Run: headless pygame with SDL's dummy video driver; simulated clock (each Clock.tick advances the game by its frame time, no real sleeping); random seed 0; keys injected as events and as key.get_pressed() state; mouse plan: one left click at the window centre at the start of phase 2, then a move to the lower-right quarter at the start of phase 3.
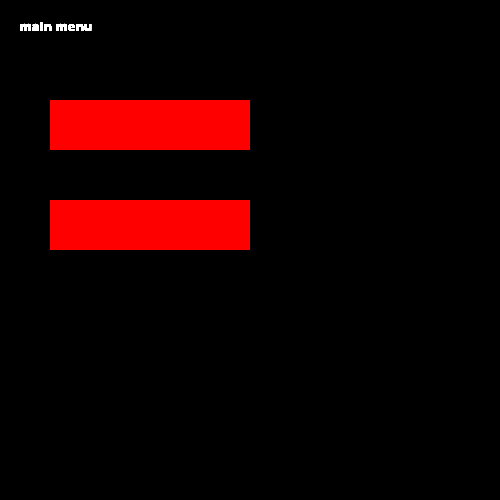
Frame 1 of 4 · flips 1–60 · no input
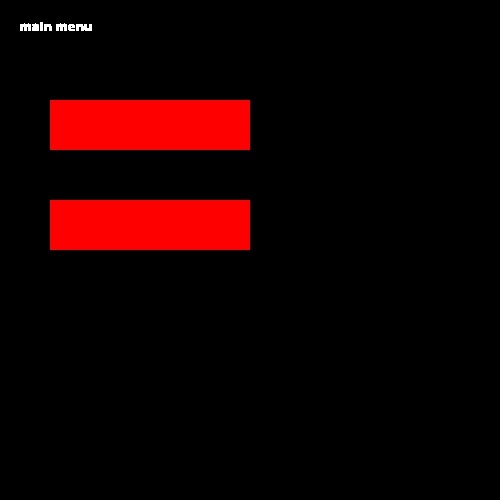
Frame 2 of 4 · flips 61–180 · clicked the window centre · tapped SPACE, RETURN · held RIGHT (→), D
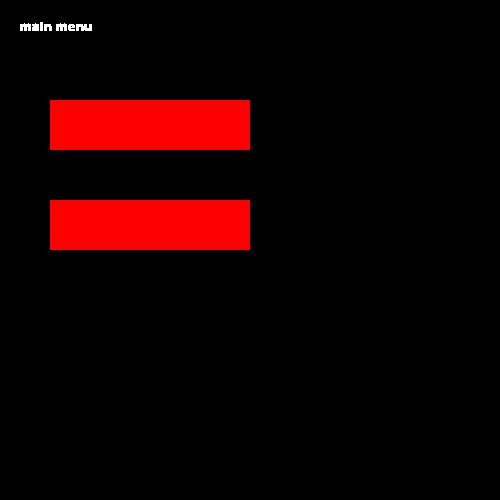
Frame 3 of 4 · flips 181–300 · moved the mouse to the lower-right quarter · held DOWN (↓), S
Frame 4 of 4 · flips 301–420 · held LEFT (←), A, UP (↑), W · screen unchanged from frame 3, image omitted

The pygame program that drew these frames:

import pygame, sys
 
# Setup pygame/window ---------------------------------------- #
mainClock = pygame.time.Clock()
from pygame.locals import *

pygame.init()
pygame.display.set_caption('game base')
screen = pygame.display.set_mode((500, 500),0,32)
 
font = pygame.font.SysFont(None, 20)
 
def draw_text(text, font, color, surface, x, y):
    textobj = font.render(text, 1, color)
    textrect = textobj.get_rect()
    textrect.topleft = (x, y)
    surface.blit(textobj, textrect)
 
click = False
 
def main_menu():
    while True:
        draw_text('main menu', font, (255, 255, 255), screen, 20, 20)
 
        mx, my = pygame.mouse.get_pos()
 
        button_1 = pygame.Rect(50, 100, 200, 50)
        button_2 = pygame.Rect(50, 200, 200, 50)
        if button_1.collidepoint((mx, my)):
            if click:
                game()
        if button_2.collidepoint((mx, my)):
            if click:
                options()
        pygame.draw.rect(screen, (255, 0, 0), button_1)
        pygame.draw.rect(screen, (255, 0, 0), button_2)
 
        click = False
        for event in pygame.event.get():
            if event.type == QUIT:
                pygame.quit()
                sys.exit()
            if event.type == KEYDOWN:
                if event.key == K_ESCAPE:
                    pygame.quit()
                    sys.exit()
            if event.type == MOUSEBUTTONDOWN:
                if event.button == 1:
                    click = True
 
        pygame.display.update()
        mainClock.tick(60)
 
def game():
    running = True
    while running:
        screen.fill((0,0,0))
        
        draw_text('game', font, (255, 255, 255), screen, 20, 20)
        for event in pygame.event.get():
            if event.type == QUIT:
                pygame.quit()
                sys.exit()
            if event.type == KEYDOWN:
                if event.key == K_ESCAPE:
                    running = False
        
        pygame.display.update()
        mainClock.tick(60)
 
def options():
    running = True
    while running:
        screen.fill((0,0,0))
 
        draw_text('options', font, (255, 255, 255), screen, 20, 20)
        for event in pygame.event.get():
            if event.type == QUIT:
                pygame.quit()
                sys.exit()
            if event.type == KEYDOWN:
                if event.key == K_ESCAPE:
                    running = False
        
        pygame.display.update()
        mainClock.tick(60)
 
main_menu()
